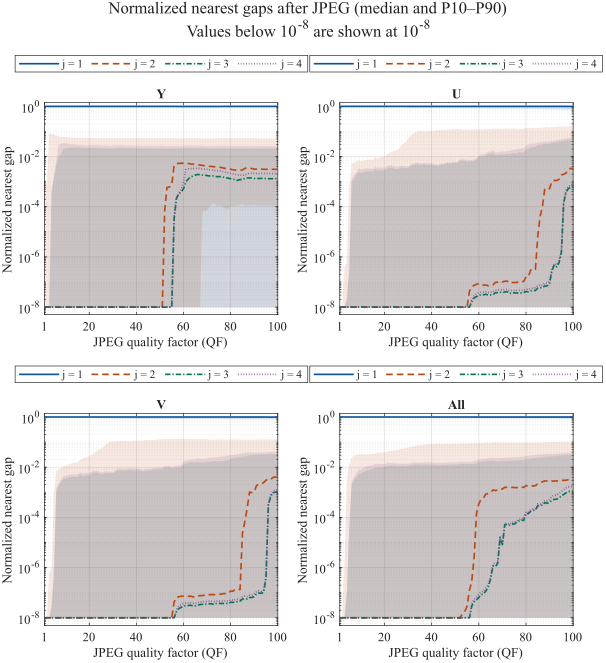

Values plotted in this chart, from the file beside it:
condition, scope, metric, count, mean, median, std, min, max, p10, p25, p75, p90, p95, QF
QF001, Y, gap_q_norm_1, 12696, 0.983, 1, 0.06309, 0.1347, 1, 0.9992, 1, 1, 1, 1, 1
QF001, Y, gap_q_norm_2, 12696, 0.01389, 0, 0.05189, -0, 0.4926, 0, 0, 0, 0.0007604, 0.1449, 1
QF001, Y, gap_q_norm_3, 12696, 0.001457, 0, 0.01226, -0, 0.294, 0, 0, 0, 0, 0.0006536, 1
QF001, Y, gap_q_norm_4, 12696, 0.002607, 0, 0.01946, -0, 0.3787, 0, 0, 0, 0, 0.0007659, 1
QF001, U, gap_q_norm_1, 12696, 0.991, 1, 0.07126, 0.02288, 1, 1, 1, 1, 1, 1, 1
QF001, U, gap_q_norm_2, 12696, 0.00421, 0, 0.03193, -0, 0.492, 0, 0, 0, 0, 2.0656907602188e-06, 1
QF001, U, gap_q_norm_3, 12696, 0.00173, 0, 0.01798, -0, 0.3594, 0, 0, 0, 0, 4.41952724905301e-08, 1
QF001, U, gap_q_norm_4, 12696, 0.002513, 0, 0.02757, -0, 0.8417, 0, 0, 0, 0, 6.60255706563863e-08, 1
QF001, V, gap_q_norm_1, 12696, 0.9946, 1, 0.03895, 0.0004411, 1, 1, 1, 1, 1, 1, 1
QF001, V, gap_q_norm_2, 12696, 0.003516, 0, 0.02331, -0, 0.4781, 0, 0, 0, 0, 2.55469619168788e-06, 1
QF001, V, gap_q_norm_3, 12696, 0.0007893, 0, 0.006831, -0, 0.2395, 0, 0, 0, 0, 4.76345383790022e-08, 1
QF001, V, gap_q_norm_4, 12696, 0.001075, 0, 0.009273, -0, 0.2395, 0, 0, 0, 0, 4.76345419933284e-08, 1
QF001, All, gap_q_norm_1, 38088, 0.9895, 1, 0.05957, 0.0004411, 1, 1, 1, 1, 1, 1, 1
QF001, All, gap_q_norm_2, 38088, 0.007205, 0, 0.03796, -0, 0.4926, 0, 0, 0, 0, 0.01577, 1
QF001, All, gap_q_norm_3, 38088, 0.001326, 0, 0.01317, -0, 0.3594, 0, 0, 0, 0, 2.56072596595882e-07, 1
QF001, All, gap_q_norm_4, 38088, 0.002065, 0, 0.02022, -0, 0.8417, 0, 0, 0, 0, 3.68313135731587e-07, 1
QF002, Y, gap_q_norm_1, 12696, 0.983, 1, 0.0631, 0.1347, 1, 0.9991, 1, 1, 1, 1, 2
QF002, Y, gap_q_norm_2, 12696, 0.01393, 0, 0.05192, -0, 0.4924, 0, 0, 0, 0.0007648, 0.1453, 2
QF002, Y, gap_q_norm_3, 12696, 0.001458, 0, 0.01228, -0, 0.294, 0, 0, 0, 0, 0.0006875, 2
QF002, Y, gap_q_norm_4, 12696, 0.002598, 0, 0.01941, -0, 0.3803, 0, 0, 0, 0, 0.0007819, 2
QF002, U, gap_q_norm_1, 12696, 0.9909, 1, 0.07186, 0.02288, 1, 1, 1, 1, 1, 1, 2
QF002, U, gap_q_norm_2, 12696, 0.004209, 0, 0.03177, -0, 0.492, 0, 0, 0, 0, 2.0285129958019e-06, 2
QF002, U, gap_q_norm_3, 12696, 0.001731, 0, 0.01798, -0, 0.3594, 0, 0, 0, 0, 3.66403847721081e-08, 2
QF002, U, gap_q_norm_4, 12696, 0.002511, 0, 0.02753, -0, 0.8417, 0, 0, 0, 0, 5.79467059254746e-08, 2
QF002, V, gap_q_norm_1, 12696, 0.9946, 1, 0.03928, 0.0004411, 1, 1, 1, 1, 1, 1, 2
QF002, V, gap_q_norm_2, 12696, 0.003581, 0, 0.02388, -0, 0.4781, 0, 0, 0, 0, 2.56343734876296e-06, 2
QF002, V, gap_q_norm_3, 12696, 0.0007861, 0, 0.006808, -0, 0.2395, 0, 0, 0, 0, 4.40184670853726e-08, 2
QF002, V, gap_q_norm_4, 12696, 0.001073, 0, 0.009265, -0, 0.2395, 0, 0, 0, 0, 4.76345419933284e-08, 2
QF002, All, gap_q_norm_1, 38088, 0.9895, 1, 0.05989, 0.0004411, 1, 1, 1, 1, 1, 1, 2
QF002, All, gap_q_norm_2, 38088, 0.007241, 0, 0.03805, -0, 0.4924, 0, 0, 0, 0, 0.01613, 2
QF002, All, gap_q_norm_3, 38088, 0.001325, 0, 0.01318, -0, 0.3594, 0, 0, 0, 0, 2.59362230950898e-07, 2
QF002, All, gap_q_norm_4, 38088, 0.002061, 0, 0.02018, -0, 0.8417, 0, 0, 0, 0, 3.65567635580179e-07, 2
QF003, Y, gap_q_norm_1, 12696, 0.98, 1, 0.063, 0.007726, 1, 0.8929, 1, 1, 1, 1, 3
QF003, Y, gap_q_norm_2, 12696, 0.01578, 0, 0.04976, -0, 0.4917, 0, 0, 0, 0.07994, 0.1272, 3
QF003, Y, gap_q_norm_3, 12696, 0.001869, 0, 0.01317, -0, 0.277, 0, 0, 0, 0, 0.003241, 3
QF003, Y, gap_q_norm_4, 12696, 0.003589, 0, 0.02134, -0, 0.4225, 0, 0, 0, 0, 0.003648, 3
QF003, U, gap_q_norm_1, 12696, 0.9895, 1, 0.07292, 0.02007, 1, 1, 1, 1, 1, 1, 3
QF003, U, gap_q_norm_2, 12696, 0.005398, 0, 0.03707, -0, 0.4967, 0, 0, 0, 3.73429203051203e-07, 0.00758, 3
QF003, U, gap_q_norm_3, 12696, 0.002235, 0, 0.02013, -0, 0.4138, 0, 0, 0, 0, 4.32895069678507e-07, 3
QF003, U, gap_q_norm_4, 12696, 0.003188, 0, 0.02968, -0, 0.7757, 0, 0, 0, 0, 5.96423536758801e-07, 3
QF003, V, gap_q_norm_1, 12696, 0.9937, 1, 0.04141, 0.006741, 1, 1, 1, 1, 1, 1, 3
QF003, V, gap_q_norm_2, 12696, 0.003964, 0, 0.02439, -0, 0.4966, 0, 0, 0, 5.62470888407617e-07, 0.01351, 3
QF003, V, gap_q_norm_3, 12696, 0.0009891, 0, 0.007643, -0, 0.2921, 0, 0, 0, 0, 7.60098603675588e-07, 3
QF003, V, gap_q_norm_4, 12696, 0.001369, 0, 0.01014, -0, 0.3214, 0, 0, 0, 0, 1.03069359406004e-06, 3
QF003, All, gap_q_norm_1, 38088, 0.9877, 1, 0.06083, 0.006741, 1, 1, 1, 1, 1, 1, 3
QF003, All, gap_q_norm_2, 38088, 0.008381, 0, 0.03885, -0, 0.4967, 0, 0, 0, 2.0656907602188e-06, 0.05657, 3
QF003, All, gap_q_norm_3, 38088, 0.001698, 0, 0.01458, -0, 0.4138, 0, 0, 0, 0, 0.0004574, 3
QF003, All, gap_q_norm_4, 38088, 0.002715, 0, 0.02192, -0, 0.7757, 0, 0, 0, 0, 0.0004777, 3
QF004, Y, gap_q_norm_1, 12696, 0.9782, 1, 0.06159, 0.1807, 1, 0.9048, 1, 1, 1, 1, 4
QF004, Y, gap_q_norm_2, 12696, 0.01643, 0, 0.04703, -0, 0.4813, 0, 0, 0, 0.08095, 0.1107, 4
QF004, Y, gap_q_norm_3, 12696, 0.002514, 0, 0.01402, -0, 0.2356, 0, 0, 0, 0.0003918, 0.008293, 4
QF004, Y, gap_q_norm_4, 12696, 0.004605, 0, 0.0217, -0, 0.3266, 0, 0, 0, 0.0004197, 0.01522, 4
QF004, U, gap_q_norm_1, 12696, 0.9887, 1, 0.07595, 0.008326, 1, 1, 1, 1, 1, 1, 4
QF004, U, gap_q_norm_2, 12696, 0.005364, 0, 0.03493, -0, 0.4995, 0, 0, 0, 5.56117962572664e-07, 0.009875, 4
QF004, U, gap_q_norm_3, 12696, 0.002295, 0, 0.01997, -0, 0.4427, 0, 0, 0, 1.89203723065346e-08, 0.0001336, 4
QF004, U, gap_q_norm_4, 12696, 0.003362, 0, 0.03014, -0, 0.7318, 0, 0, 0, 2.23181052214835e-08, 0.0001459, 4
QF004, V, gap_q_norm_1, 12696, 0.9924, 1, 0.04846, 0.003755, 1, 1, 1, 1, 1, 1, 4
QF004, V, gap_q_norm_2, 12696, 0.004473, 0, 0.02725, -0, 0.4912, 0, 0, 0, 9.82449440391811e-07, 0.01946, 4
QF004, V, gap_q_norm_3, 12696, 0.00122, 0, 0.00952, -0, 0.346, 0, 0, 0, 2.56221113741109e-08, 0.0002892, 4
QF004, V, gap_q_norm_4, 12696, 0.001708, 0, 0.01246, -0, 0.4086, 0, 0, 0, 3.05322917901833e-08, 0.0005769, 4
... 1,540 more rows
